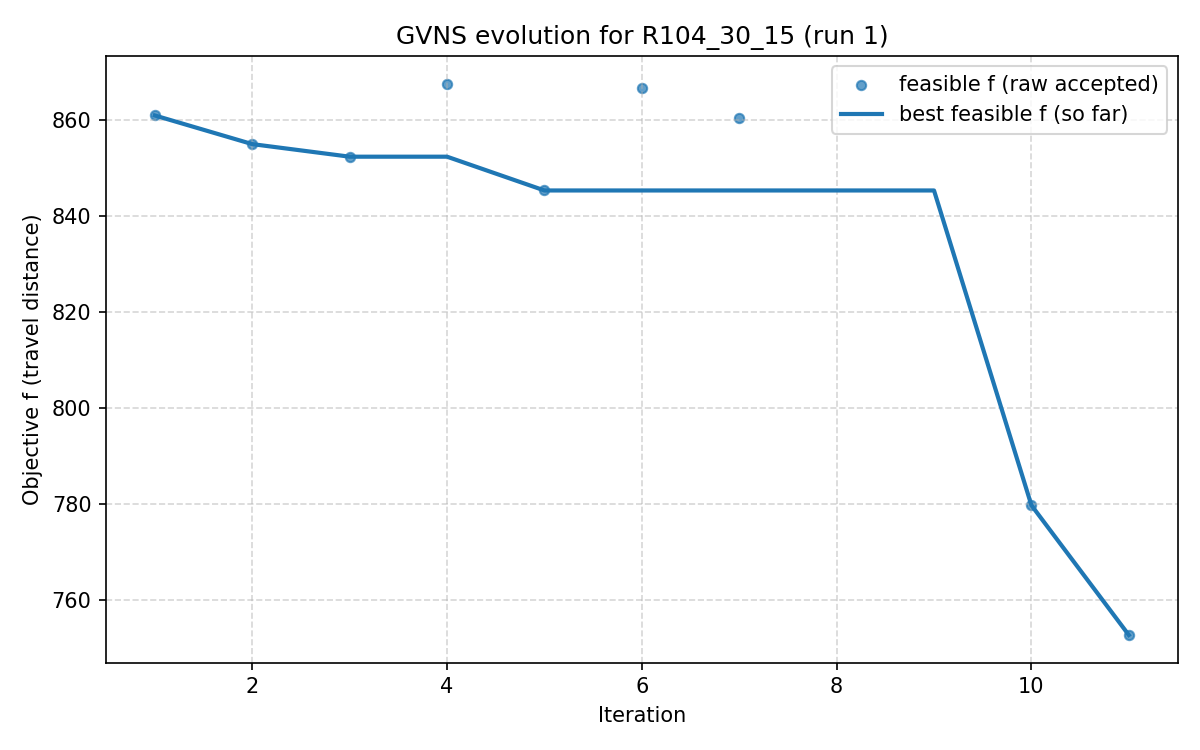

Data behind this chart, as committed beside it:
iter, F, f, PenT, PenH, PenS, elapsed
1, 861, 861, 0.0, 0.0, 0, 7.152557373046875e-07
2, 855, 855, 0.0, 0.0, 0, 74.22
3, 852.4, 852.4, 0.0, 0.0, 0, 90.54
4, 867.7, 867.7, 0.0, 0.0, 0, 109.6
5, 845.4, 845.4, 0.0, 0.0, 0, 122
6, 866.7, 866.7, 0.0, 0.0, 0, 145.1
7, 860.5, 860.5, 0.0, 0.0, 0, 166.5
8, 826.4, 810.6, 66.0, 0.0, 0, 204.3
9, 831.8, 814.4, 66.0, 0.0, 0, 247.4
10, 779.7, 779.7, 0.0, 0.0, 0, 290.6
11, 752.6, 752.6, 0.0, 0.0, 0, 329.6
